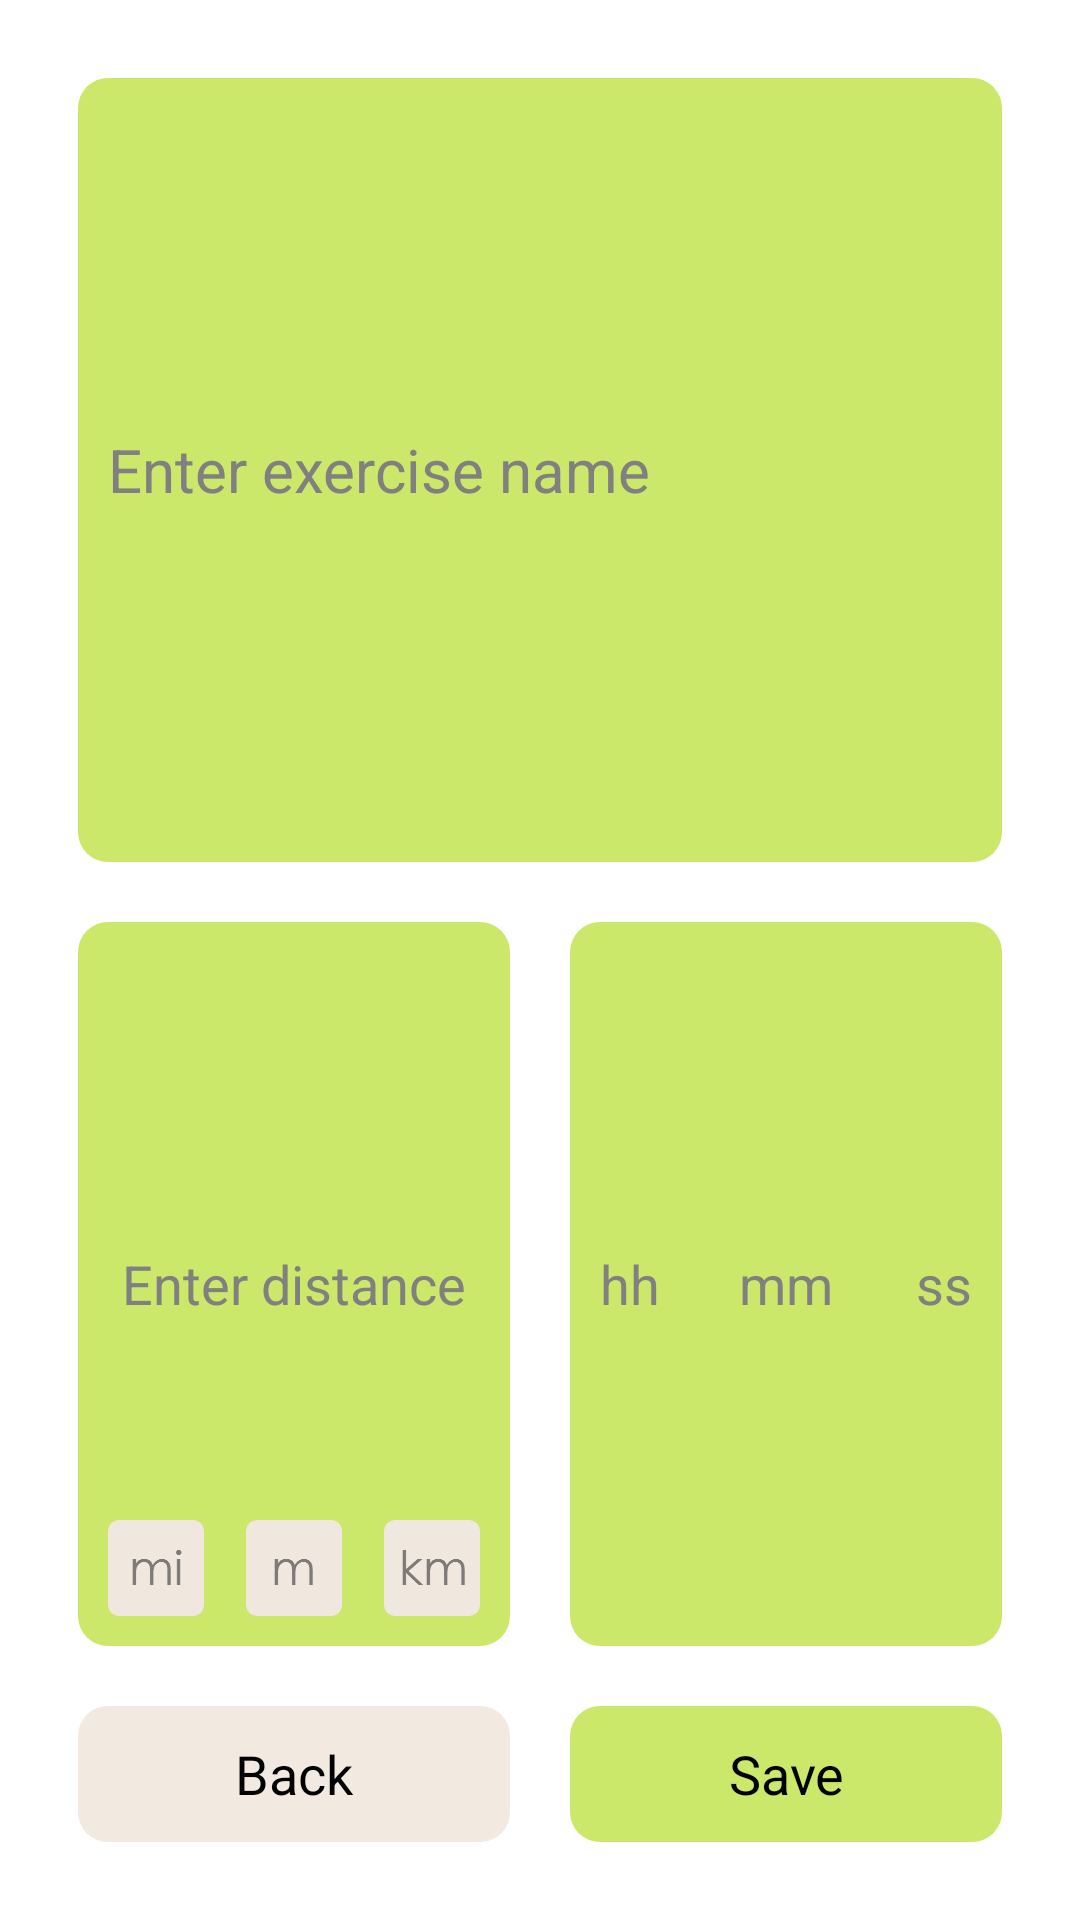

Produce the Android XML layout that renders to this screen, including the resource entries it uses.
<!-- AndroidManifest.xml: application theme AppTheme -->
<!-- res/layout/entry_cardio.xml -->
<LinearLayout xmlns:android="http://schemas.android.com/apk/res/android"
xmlns:tools="http://schemas.android.com/tools"
android:layout_width="match_parent"
android:layout_height="match_parent"
android:orientation="vertical"
android:paddingLeft="@dimen/activity_horizontal_margin"
android:paddingRight="@dimen/activity_horizontal_margin"
android:paddingTop="@dimen/activity_vertical_margin"
android:paddingBottom="@dimen/activity_vertical_margin"
tools:context=".EntryActivity">

    <FrameLayout
        android:layout_width="match_parent"
        android:layout_height="0dp"
        android:layout_weight="4"
        android:orientation="horizontal"
        android:background="@drawable/edittext_green_bg"
        android:layout_margin="@dimen/layout_margin"
        >
        <AutoCompleteTextView
            android:id="@+id/cardio_actv"
            android:layout_width="match_parent"
            android:layout_height="wrap_content"
            android:layout_gravity="center"
            android:textSize="@dimen/entry_font_size"
            android:background="#00000000"
            android:hint="@string/name_prompt"/>

    </FrameLayout>

    <LinearLayout
        android:layout_width="fill_parent"
        android:layout_height="0dp"
        android:layout_weight="4"
        android:orientation="horizontal">

        <FrameLayout
            android:layout_width="0dp"
            android:layout_height="match_parent"
            android:layout_weight="1"
            android:layout_margin="@dimen/layout_margin"
            android:background="@drawable/edittext_green_bg">
            <EditText
                android:layout_width="wrap_content"
                android:layout_height="wrap_content"
                android:layout_gravity="center"
                android:background="#00000000"
                android:id="@+id/cardio_dist"
                android:inputType="number"
                android:hint="@string/dist_prompt"/>
            <ImageButton
                android:id="@+id/miBtn"
                android:layout_width="wrap_content"
                android:layout_height="wrap_content"
                android:layout_gravity="bottom|start"
                android:background="@drawable/cream_mi"
                android:onClick="onClickMi"/>
            <ImageButton
                android:id="@+id/mBtn"
                android:layout_width="wrap_content"
                android:layout_height="wrap_content"
                android:layout_gravity="bottom|center_horizontal"
                android:background="@drawable/cream_m"
                android:onClick="onClickM"/>
            <ImageButton
                android:id="@+id/kmBtn"
                android:layout_width="wrap_content"
                android:layout_height="wrap_content"
                android:layout_gravity="bottom|end"
                android:background="@drawable/cream_km"
                android:onClick="onClickKm"/>
        </FrameLayout>


        <FrameLayout
            android:layout_width="0dp"
            android:layout_weight="1"
            android:layout_height="match_parent"
            android:layout_margin="@dimen/layout_margin"
            android:background="@drawable/edittext_green_bg">
                <EditText
                    android:id="@+id/cardio_hour"
                    android:layout_width="wrap_content"
                    android:layout_height="wrap_content"
                    android:background="#00000000"
                    android:layout_gravity="center_vertical|start"
                    android:inputType="number"
                    android:hint="@string/hh"/>
                <EditText
                    android:id="@+id/cardio_minute"
                    android:layout_width="wrap_content"
                    android:layout_height="wrap_content"
                    android:background="#00000000"
                    android:layout_gravity="center"
                    android:inputType="number"
                    android:hint="@string/mm"/>
                <EditText
                    android:id="@+id/cardio_second"
                    android:layout_width="wrap_content"
                    android:layout_height="wrap_content"
                    android:background="#00000000"
                    android:layout_gravity="center_vertical|end"
                    android:inputType="number"
                    android:hint="@string/ss"/>
        </FrameLayout>
    </LinearLayout>

    <LinearLayout
        android:layout_width="match_parent"
        android:layout_height="0dp"
        android:layout_weight="1">
        <Button
            android:layout_width="0dp"
            android:layout_weight="1"
            android:layout_height="wrap_content"
            android:background="@drawable/btn_cream_bg"
            android:layout_margin="@dimen/btn_margin"
            android:text="@string/back"
            android:onClick="getCommonDataView"/>
        <Button
            android:layout_width="0dp"
            android:layout_weight="1"
            android:layout_height="wrap_content"
            android:background="@drawable/btn_green_bg"
            android:layout_margin="@dimen/btn_margin"
            android:text="@string/save"
            android:onClick="onCardioSubmit"/>
    </LinearLayout>

</LinearLayout>
<!-- resources referenced by this layout -->
<resources>
  <dimen name="activity_horizontal_margin">16dp</dimen>
  <dimen name="activity_vertical_margin">16dp</dimen>
  <dimen name="btn_margin">10dp</dimen>
  <dimen name="entry_font_size">20sp</dimen>
  <dimen name="layout_margin">10dp</dimen>
  <!-- drawable btn_cream_bg (drawable-hdpi) -->
  <?xml version="1.0" encoding="utf-8"?>
  <shape xmlns:android="http://schemas.android.com/apk/res/android" >
  
      <solid android:color="#F2E9E1" />
      <corners android:radius="@dimen/edittext_corner_radius" />
      <padding android:bottom="@dimen/btn_padding"
          android:top="@dimen/btn_padding"
          android:left="@dimen/btn_padding"
          android:right="@dimen/btn_padding" />
  
  </shape>
  <!-- drawable btn_green_bg (drawable-hdpi) -->
  <?xml version="1.0" encoding="utf-8"?>
  <shape xmlns:android="http://schemas.android.com/apk/res/android" >
  
      <solid android:color="#CBE86B" />
      <corners android:radius="@dimen/edittext_corner_radius" />
      <padding android:bottom="@dimen/btn_padding"
          android:top="@dimen/btn_padding"
          android:left="@dimen/btn_padding"
          android:right="@dimen/btn_padding" />
  
  </shape>
  <!-- drawable cream_km: png bitmap (drawable-hdpi, 503 bytes) -->
  <!-- drawable cream_m: png bitmap (drawable-hdpi, 436 bytes) -->
  <!-- drawable cream_mi: png bitmap (drawable-hdpi, 454 bytes) -->
  <!-- drawable edittext_green_bg (drawable-hdpi) -->
  <?xml version="1.0" encoding="utf-8"?>
  <shape xmlns:android="http://schemas.android.com/apk/res/android" >
  
      <solid android:color="#CBE86B" />
      <corners android:radius="@dimen/edittext_corner_radius" />
      <padding android:bottom="@dimen/edittext_padding_size"
          android:top="@dimen/edittext_padding_size"
          android:left="@dimen/edittext_padding_size"
          android:right="@dimen/edittext_padding_size" />
  
  </shape>
  <string name="back">Back</string>
  <string name="dist_prompt">Enter distance</string>
  <string name="hh">hh</string>
  <string name="mm">mm</string>
  <string name="name_prompt">Enter exercise name</string>
  <string name="save">Save</string>
  <string name="ss">ss</string>
  <style name="AppTheme" parent="android:Theme.Holo.Light.DarkActionBar">
              <item name="android:homeAsUpIndicator">@drawable/ic_action_back</item>
      </style>
  <dimen name="edittext_corner_radius">10dp</dimen>
  <dimen name="btn_padding">0dp</dimen>
  <dimen name="edittext_padding_size">10dp</dimen>
</resources>
